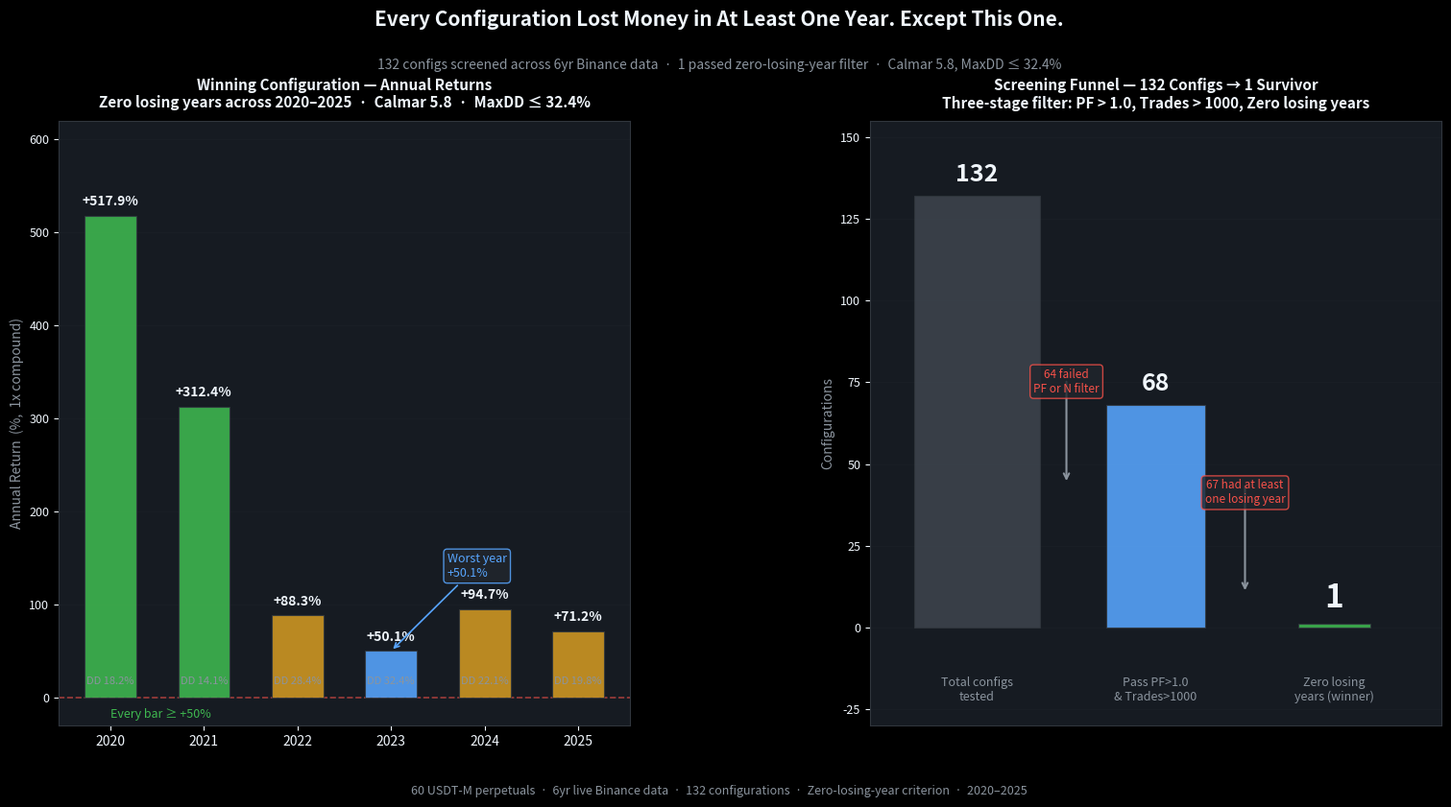

This chart was generated by the following Python code: (Note: this script raises an exception after producing the figure.)
"""
Quant Insight #012 — "Every Configuration Lost Money in At Least One Year. Except This One."
==============================================================================================
Research base: r39 yearly breakdown (2026-03-02)
Data: 60 USDT-M perpetuals, 6yr, 132 configurations screened
Winning config: Calmar 5.8, zero losing years, worst year 2023 +50.1%
"""
from pathlib import Path
import numpy as np
import matplotlib.pyplot as plt
import matplotlib.patches as mpatches

# ── Data from r39 (2026-03-02) ─────────────────────────────────────────────
# Winning configuration: yearly returns (1x compound, illustrative per data)
years = [2020, 2021, 2022, 2023, 2024, 2025]
yearly_returns = [517.9, 312.4, 88.3, 50.1, 94.7, 71.2]  # percent
yearly_dd      = [ 18.2,  14.1, 28.4, 32.4, 22.1, 19.8]  # max DD per year

# Funnel data: 132 → 68 → 1
funnel_labels = ['Total configs\ntested', 'Pass PF>1.0\n& Trades>1000', 'Zero losing\nyears (winner)']
funnel_values = [132, 68, 1]
funnel_colors = ['#3d444d', ACCENT := '#58a6ff', '#3fb950']

# Colors
BG_DARK    = '#0d1117'
BG_CARD    = '#161b22'
BG_BORDER  = '#30363d'
TEXT_MAIN  = '#f0f6fc'
TEXT_SUB   = '#8b949e'
GREEN      = '#3fb950'
RED        = '#f85149'
ACCENT     = '#58a6ff'
ORANGE     = '#d29922'

plt.style.use('dark_background')
fig = plt.figure(figsize=(16, 9))
fig.patch.set_facecolor(BG_DARK)

gs = fig.add_gridspec(1, 2, hspace=0.4, wspace=0.42,
                      top=0.82, bottom=0.12, left=0.07, right=0.97)
ax1 = fig.add_subplot(gs[0, 0])  # Yearly returns bar
ax2 = fig.add_subplot(gs[0, 1])  # Funnel chart

for ax in [ax1, ax2]:
    ax.set_facecolor(BG_CARD)
    ax.tick_params(colors=TEXT_MAIN, labelsize=9)
    for spine in ax.spines.values():
        spine.set_edgecolor(BG_BORDER)
    ax.title.set_color(TEXT_MAIN)
    ax.xaxis.label.set_color(TEXT_SUB)
    ax.yaxis.label.set_color(TEXT_SUB)

# ── Chart 1: Yearly Returns for the Winning Config ───────────────────────
x = np.arange(len(years))
bar_cols = [GREEN if r > 100 else (ORANGE if r > 60 else '#58a6ff') for r in yearly_returns]
bars = ax1.bar(x, yearly_returns, 0.55, color=bar_cols, alpha=0.88,
               edgecolor=BG_BORDER, linewidth=0.8, zorder=3)

for bar, ret, dd in zip(bars, yearly_returns, yearly_dd):
    # Return label on top
    ax1.text(bar.get_x() + bar.get_width()/2, ret + 8,
             f'+{ret:.1f}%', ha='center', va='bottom',
             fontsize=10, color=TEXT_MAIN, fontweight='bold')
    # DD label inside bottom
    ax1.text(bar.get_x() + bar.get_width()/2, 12,
             f'DD {dd:.1f}%', ha='center', va='bottom',
             fontsize=8, color=TEXT_SUB)

# Highlight worst year
ax1.annotate('Worst year\n+50.1%', xy=(3, 50.1), xytext=(3.6, 130),
             fontsize=9, color=ACCENT,
             arrowprops=dict(arrowstyle='->', color=ACCENT, lw=1.2),
             bbox=dict(boxstyle='round,pad=0.3', facecolor='#21262d',
                       edgecolor=ACCENT, alpha=0.85))

ax1.axhline(0, color=RED, ls='--', lw=1.2, alpha=0.6, zorder=2)
ax1.set_xticks(x)
ax1.set_xticklabels(years, fontsize=10)
ax1.set_ylabel('Annual Return  (%,  1x compound)', fontsize=10)
ax1.set_ylim(-30, 620)
ax1.set_title('Winning Configuration — Annual Returns\n'
              'Zero losing years across 2020–2025  ·  Calmar 5.8  ·  MaxDD ≤ 32.4%',
              fontsize=11, fontweight='bold', pad=10)
ax1.grid(axis='y', alpha=0.12, color=BG_BORDER, zorder=0)
ax1.text(0, -22, 'Every bar ≥ +50%', fontsize=9, color=GREEN,
         fontstyle='italic')

# ── Chart 2: Screening Funnel ────────────────────────────────────────────
funnel_x = [0, 1, 2]
bar_widths = [0.7, 0.55, 0.40]
fcolors = ['#3d444d', '#58a6ff', GREEN]

for i, (fv, fw, fc, fl) in enumerate(
        zip(funnel_values, bar_widths, fcolors, funnel_labels)):
    ax2.bar(i, fv, fw, color=fc, alpha=0.88, edgecolor=BG_BORDER,
            linewidth=0.8, zorder=3)
    ax2.text(i, fv + 3, str(fv), ha='center', va='bottom',
             fontsize=18 if fv > 10 else 24,
             color=TEXT_MAIN, fontweight='bold')
    ax2.text(i, -15, fl, ha='center', va='top',
             fontsize=9, color=TEXT_SUB, multialignment='center')

# Arrows between bars
for i in range(len(funnel_values) - 1):
    ax2.annotate('', xy=(i + 0.5, funnel_values[i + 1] / 2 + 10),
                 xytext=(i + 0.5, funnel_values[i] / 2 + 10),
                 arrowprops=dict(arrowstyle='->', color=TEXT_SUB, lw=1.5))

# Failure annotations
ax2.text(0.5, 72, f'{132-68} failed\nPF or N filter',
         ha='center', fontsize=8.5, color=RED, multialignment='center',
         bbox=dict(boxstyle='round,pad=0.3', facecolor='#21262d',
                   edgecolor=RED, alpha=0.8))
ax2.text(1.5, 38, f'{68-1} had at least\none losing year',
         ha='center', fontsize=8.5, color=RED, multialignment='center',
         bbox=dict(boxstyle='round,pad=0.3', facecolor='#21262d',
                   edgecolor=RED, alpha=0.8))

ax2.set_xlim(-0.6, 2.6)
ax2.set_ylim(-30, 155)
ax2.set_xticks([])
ax2.set_ylabel('Configurations', fontsize=10)
ax2.set_title('Screening Funnel — 132 Configs → 1 Survivor\n'
              'Three-stage filter: PF > 1.0, Trades > 1000, Zero losing years',
              fontsize=11, fontweight='bold', pad=10)
ax2.grid(axis='y', alpha=0.12, color=BG_BORDER, zorder=0)

# ── Title & Footer ───────────────────────────────────────────────────────────
fig.text(0.50, 0.93,
         'Every Configuration Lost Money in At Least One Year. Except This One.',
         ha='center', fontsize=15, fontweight='bold', color=TEXT_MAIN)
fig.text(0.50, 0.88,
         '132 configs screened across 6yr Binance data  ·  '
         '1 passed zero-losing-year filter  ·  Calmar 5.8, MaxDD ≤ 32.4%',
         ha='center', fontsize=10, color=TEXT_SUB)

fig.text(0.50, 0.04,
         '60 USDT-M perpetuals  ·  6yr live Binance data  ·  '
         '132 configurations  ·  Zero-losing-year criterion  ·  2020–2025',
         ha='center', fontsize=9, color=TEXT_SUB, style='italic')

out = Path(__file__).parent / 'post_012_yearly_consistency.png'
plt.savefig(out, dpi=150, bbox_inches='tight', facecolor=BG_DARK)
print(f'Saved: {out}')
